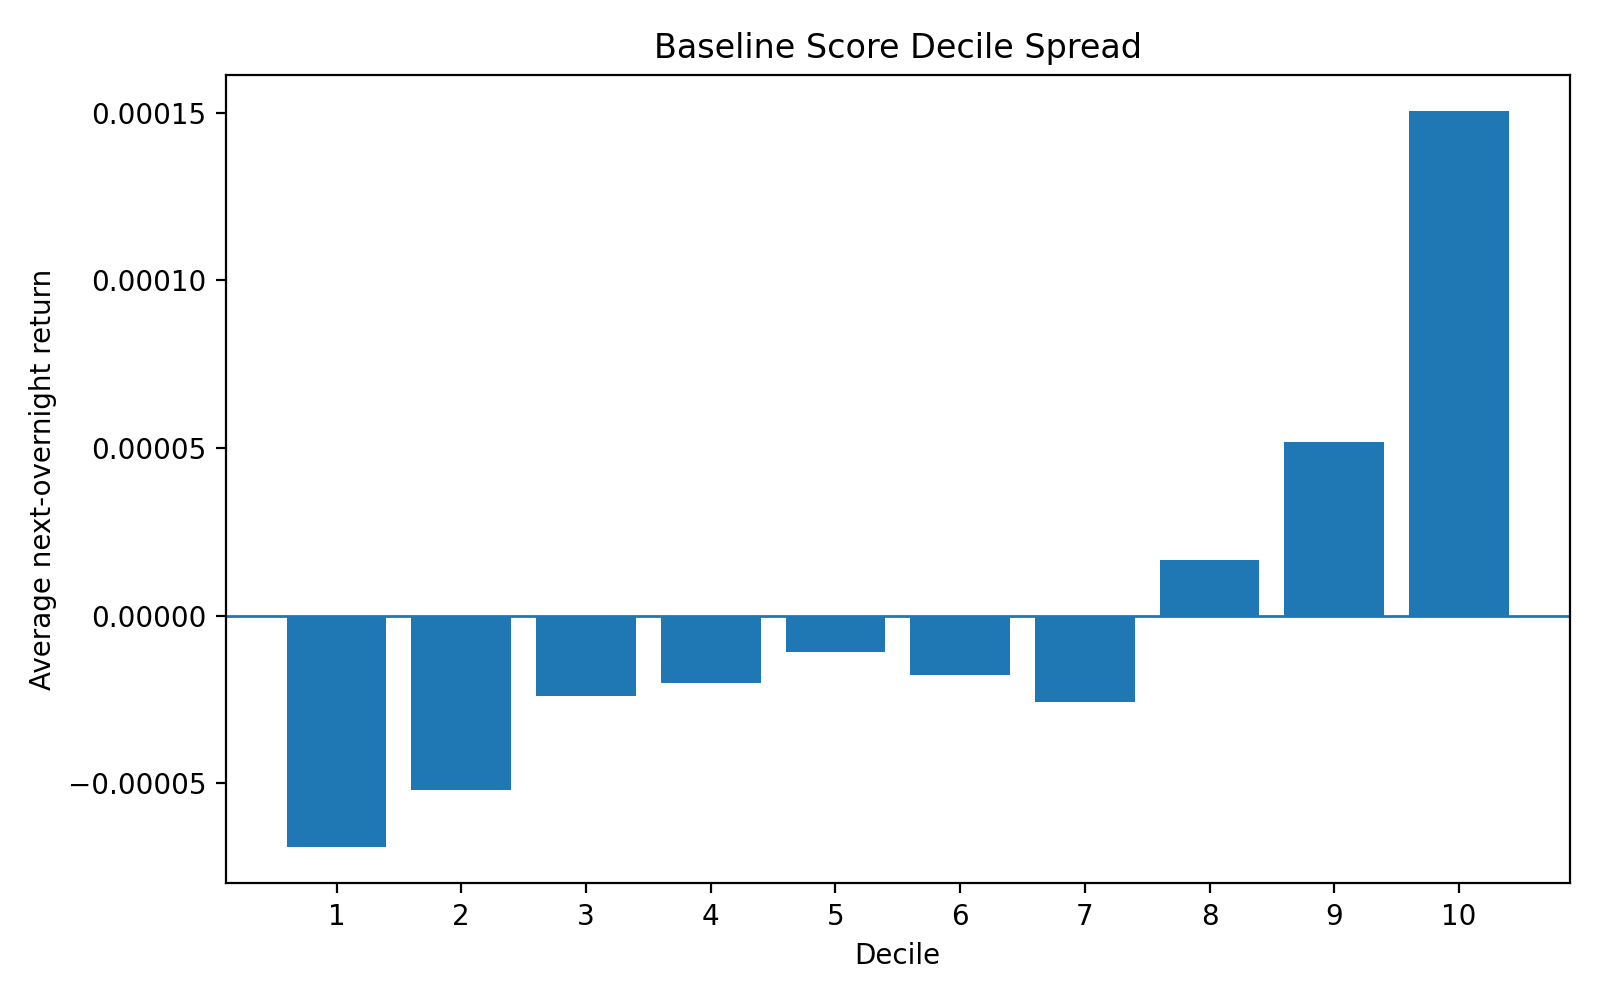

Source data for this figure (header and first rows):
decile, mean, std, count
1, -6.885696795191748e-05, 0.005575, 361171
2, -5.1885768769938844e-05, 0.005466, 359267
3, -2.3814292772524404e-05, 0.00542, 358914
4, -2.011251988409424e-05, 0.005483, 359236
5, -1.0715488136393224e-05, 0.005534, 359667
6, -1.7771879610373444e-05, 0.005623, 358523
7, -2.5838295997449298e-05, 0.005799, 358883
8, 1.650722189734528e-05, 0.006028, 359267
9, 5.1788962997590524e-05, 0.006468, 358914
10, 0.0001504, 0.007827, 360793
top_minus_bottom, 0.0002193, , 
